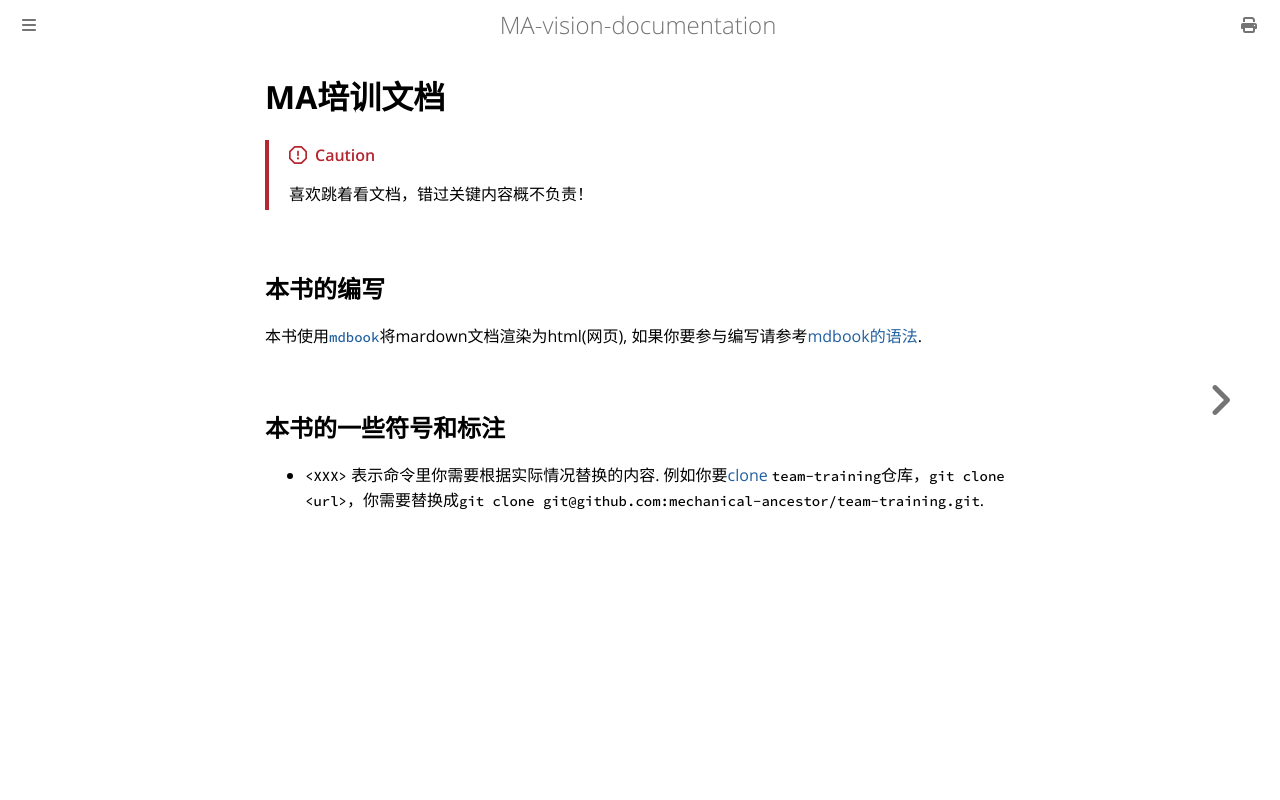

repository: mechanical-ancestor/team-training · page: index.html · generator: mdbook

# MA培训文档
> [!CAUTION]
> 喜欢跳着看文档，错过关键内容概不负责！

## 本书的编写
本书使用[`mdbook`](https://github.com/rust-lang/mdBook/tree/master/guide)将mardown文档渲染为html(网页),
如果你要参与编写请参考[mdbook的语法](https://rust-lang.github.io/mdBook/format/markdown.html).

## 本书的一些符号和标注
- `<XXX>` 表示命令里你需要根据实际情况替换的内容.
例如你要[clone](git/workflow.md#克隆) `team-training`仓库，`git clone <url>`，你需要替换成`git clone git@github.com:mechanical-ancestor/team-training.git`.
